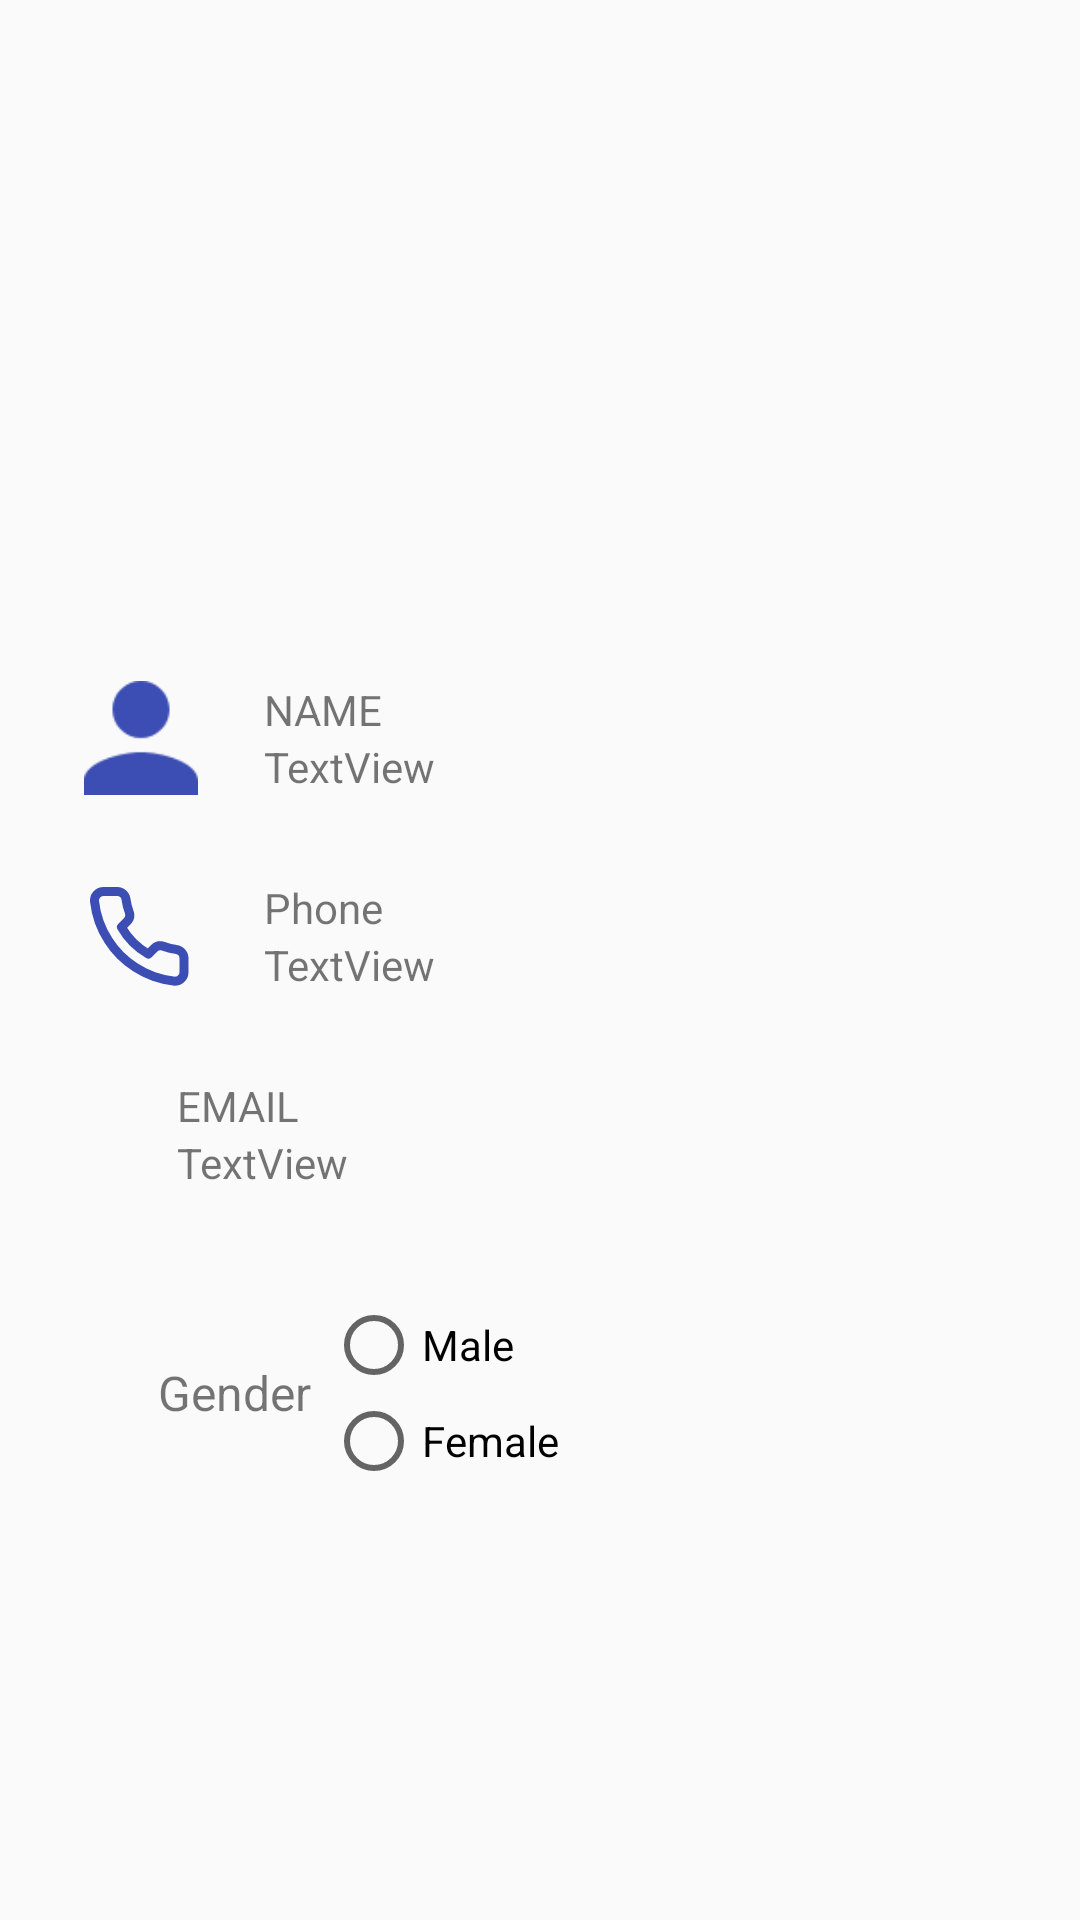

This screen was rendered from an Android layout file. Write that file and the resources it references.
<!-- AndroidManifest.xml: application theme ChatActivityTheme -->
<!-- res/layout/fragment_profile.xml -->
<?xml version="1.0" encoding="utf-8"?>
<androidx.constraintlayout.widget.ConstraintLayout xmlns:android="http://schemas.android.com/apk/res/android"
    xmlns:app="http://schemas.android.com/apk/res-auto"
    xmlns:tools="http://schemas.android.com/tools"
    android:id="@+id/ha_cf_cl"
    android:layout_width="match_parent"
    android:layout_height="match_parent"


    tools:context=".View.Home.Fragment.ProfileFragment">


    <ImageView
        android:id="@+id/ha_pf_progileimg"
        android:layout_width="160dp"
        android:layout_height="160dp"
        android:layout_marginTop="32dp"
        app:layout_constraintEnd_toEndOf="parent"
        app:layout_constraintHorizontal_bias="0.498"
        app:layout_constraintStart_toStartOf="parent"
        app:layout_constraintTop_toTopOf="parent"
        tools:srcCompat="@tools:sample/avatars" />

    <LinearLayout
        android:id="@+id/linearLayout5"
        android:layout_width="match_parent"
        android:layout_height="wrap_content"
        android:layout_marginTop="35dp"
        android:orientation="horizontal"
        app:layout_constraintEnd_toEndOf="parent"
        app:layout_constraintStart_toStartOf="parent"
        app:layout_constraintTop_toBottomOf="@+id/ha_pf_progileimg">

        <ImageView
            android:id="@+id/imageView7"
            android:layout_width="42dp"
            android:layout_height="match_parent"
            android:layout_weight="0"
            android:layout_marginStart="26dp"
            android:layout_marginEnd="20dp"
            android:src="@drawable/icon_material_person" />

        <LinearLayout
            android:layout_width="wrap_content"
            android:layout_height="match_parent"
            android:orientation="vertical">

            <TextView
                android:id="@+id/textView4"
                android:layout_width="match_parent"
                android:layout_height="wrap_content"
                android:text="NAME" />

            <TextView
                android:id="@+id/ha_pf_name"
                android:layout_width="match_parent"
                android:layout_height="wrap_content"
                android:text="TextView" />
        </LinearLayout>
    </LinearLayout>

    <LinearLayout
        android:id="@+id/linearLayout4"
        android:layout_width="match_parent"
        android:layout_height="wrap_content"
        android:layout_marginTop="28dp"
        android:orientation="horizontal"
        app:layout_constraintEnd_toEndOf="parent"
        app:layout_constraintStart_toStartOf="parent"
        app:layout_constraintTop_toBottomOf="@+id/linearLayout6">

        <ImageView
            android:id="@+id/imageView8"
            android:layout_width="wrap_content"
            android:layout_height="match_parent"
            android:layout_marginStart="32dp"
            android:layout_marginEnd="27dp"
            android:layout_weight="0"
            android:src="@drawable/icon_material_mail" />

        <LinearLayout
            android:layout_width="wrap_content"
            android:layout_height="match_parent"
            android:orientation="vertical">

            <TextView
                android:layout_width="match_parent"
                android:layout_height="wrap_content"
                android:text="EMAIL" />

            <TextView
                android:id="@+id/ha_pf_email"
                android:layout_width="match_parent"
                android:layout_height="wrap_content"
                android:text="TextView" />
        </LinearLayout>
    </LinearLayout>

    <LinearLayout
        android:id="@+id/linearLayout6"
        android:layout_width="match_parent"
        android:layout_height="wrap_content"
        android:layout_marginTop="28dp"
        android:orientation="horizontal"
        app:layout_constraintEnd_toEndOf="parent"
        app:layout_constraintStart_toStartOf="parent"
        app:layout_constraintTop_toBottomOf="@+id/linearLayout5">

        <ImageView
            android:id="@+id/imageView5"
            android:layout_width="wrap_content"
            android:layout_height="match_parent"
            android:layout_weight="0"
            android:layout_marginStart="30dp"
            android:layout_marginEnd="25dp"
            android:src="@drawable/icon_feather_phone" />

        <LinearLayout
            android:layout_width="wrap_content"
            android:layout_height="match_parent"
            android:orientation="vertical">

            <TextView
                android:layout_width="match_parent"
                android:layout_height="wrap_content"
                android:text="Phone" />

            <TextView
                android:id="@+id/ha_pf_phone"
                android:layout_width="match_parent"
                android:layout_height="wrap_content"
                android:text="TextView" />
        </LinearLayout>

    </LinearLayout>

    <LinearLayout
        android:layout_width="wrap_content"
        android:layout_height="wrap_content"
        android:orientation="horizontal"
        app:layout_constraintBottom_toBottomOf="parent"
        app:layout_constraintEnd_toEndOf="parent"
        app:layout_constraintStart_toStartOf="parent"
        app:layout_constraintTop_toBottomOf="@+id/linearLayout4"
        app:layout_constraintVertical_bias="0.198">

        <TextView
            android:id="@+id/textView3"
            android:layout_width="wrap_content"
            android:layout_height="wrap_content"
            android:layout_gravity="center"
            android:layout_weight="0"
            android:padding="5dp"
            android:text="Gender"
            android:textSize="16sp" />

        <RadioGroup
            android:layout_width="204dp"
            android:layout_height="wrap_content"
            android:layout_weight="0">

            <RadioButton
                android:id="@+id/radioButton_male"
                android:layout_width="match_parent"
                android:layout_height="wrap_content"
                android:text="Male" />

            <RadioButton
                android:id="@+id/radioButton_female"
                android:layout_width="match_parent"
                android:layout_height="wrap_content"
                android:text="Female" />
        </RadioGroup>

    </LinearLayout>

</androidx.constraintlayout.widget.ConstraintLayout>
<!-- resources referenced by this layout -->
<resources>
  <!-- drawable icon_feather_phone: png bitmap (drawable-hdpi, 1403 bytes) -->
  <!-- drawable icon_material_person: png bitmap (drawable-ldpi, 573 bytes) -->
  <style name="ChatActivityTheme" parent="Theme.AppCompat.Light.NoActionBar">
          
          <item name="colorPrimary">@color/colorPrimary</item>
          <item name="colorPrimaryDark">@color/colorPrimaryDark</item>
          <item name="colorAccent">@color/colorAccent</item>
          <item name="windowActionBar">false</item>
      </style>
  <color name="colorPrimary">#6200EE</color>
  <color name="colorPrimaryDark">#3700B3</color>
  <color name="colorAccent">#03DAC5</color>
</resources>
